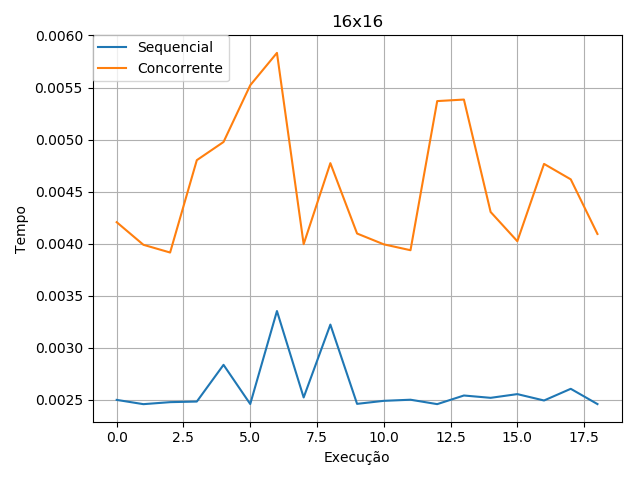

The data file committed next to this chart (first rows):
ID, SEQ, CONC
0, 0.002846, 0.005696
1, 0.002497, 0.004205
2, 0.002456, 0.003988
3, 0.002476, 0.003914
4, 0.002481, 0.004802
5, 0.002834, 0.004977
6, 0.002458, 0.005522
7, 0.003351, 0.005833
8, 0.002521, 0.003994
9, 0.003221, 0.004773
10, 0.002459, 0.004097
11, 0.002488, 0.003993
12, 0.002499, 0.003936
13, 0.002457, 0.005369
14, 0.00254, 0.005384
15, 0.002517, 0.004304
16, 0.002553, 0.004023
17, 0.002492, 0.004766
18, 0.002604, 0.004617
19, 0.002457, 0.004092
